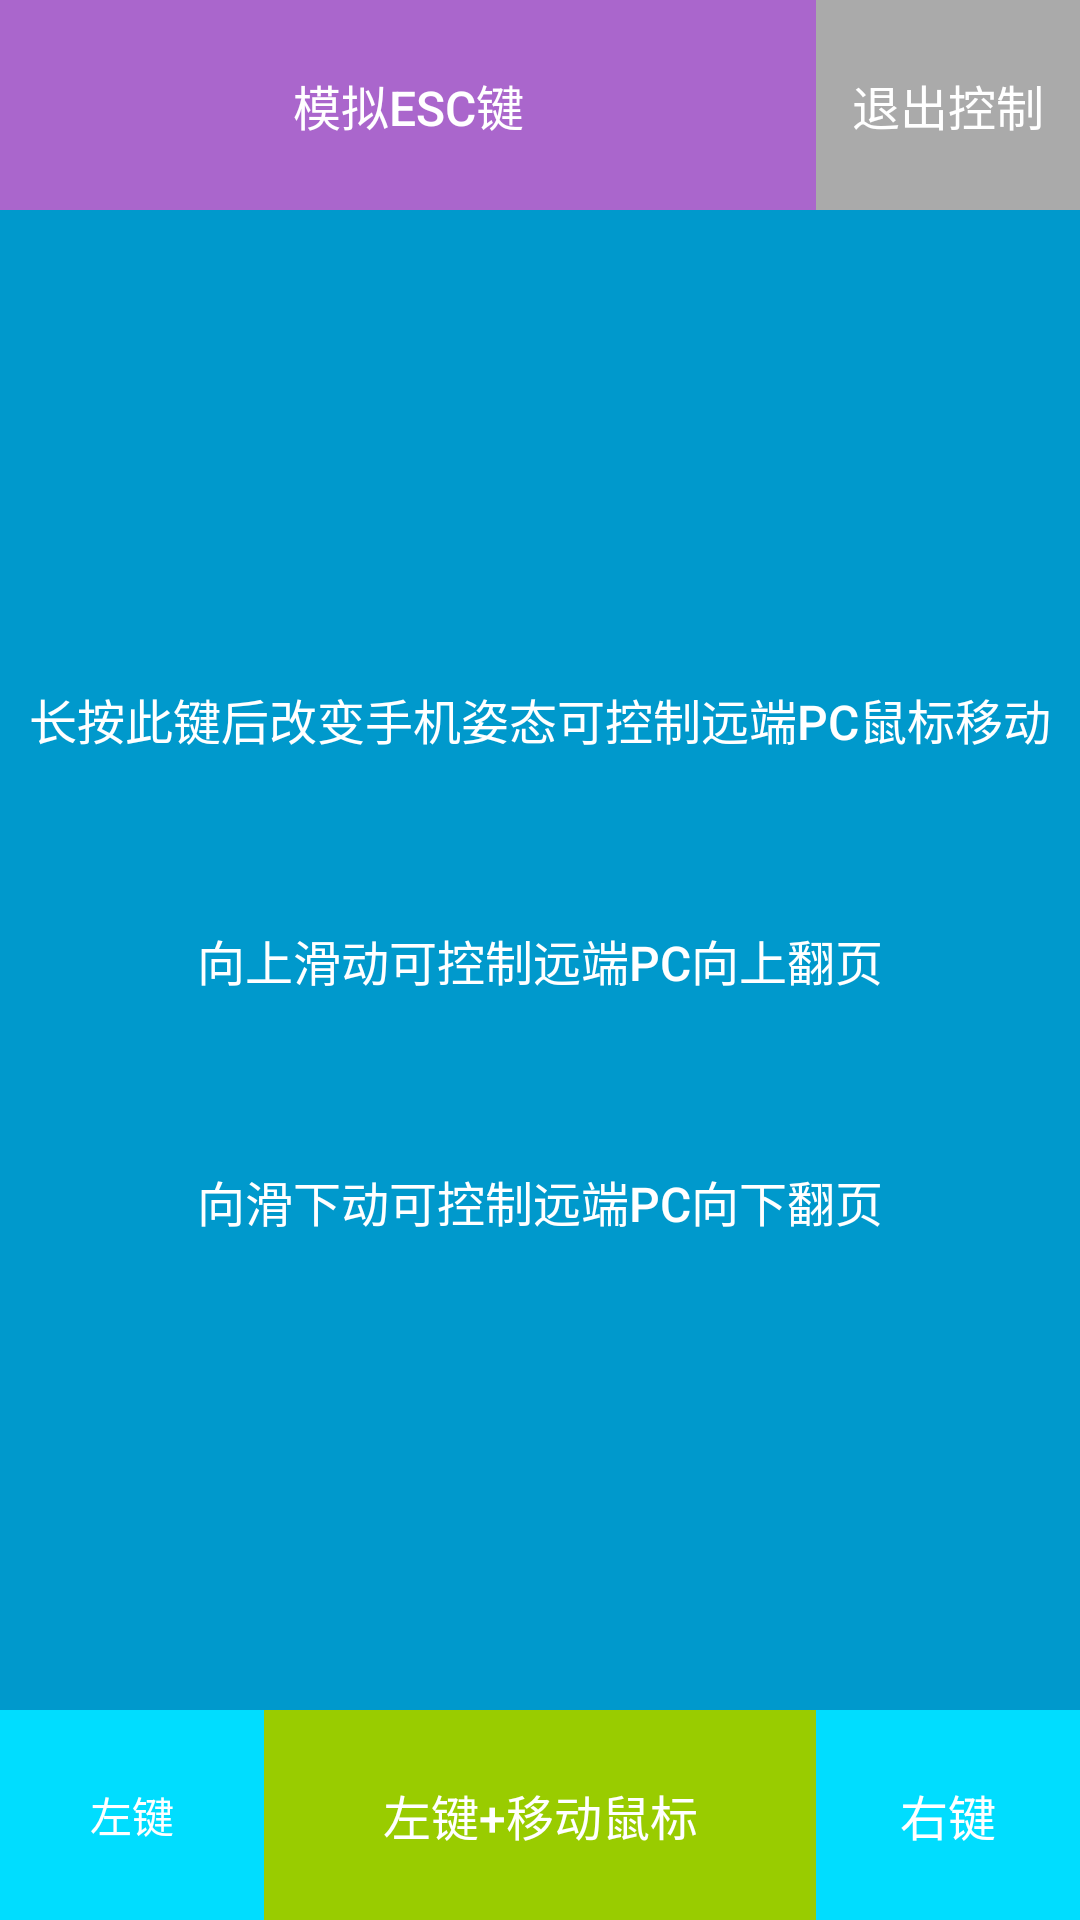

Write the Android layout XML for this screen, with the resource values it uses.
<!-- AndroidManifest.xml: application theme AppTheme -->
<!-- res/layout/activity_mouse_main.xml -->
<?xml version="1.0" encoding="utf-8"?>
<RelativeLayout xmlns:android="http://schemas.android.com/apk/res/android"
    android:layout_width="match_parent"
    android:layout_height="match_parent"
    android:background="@android:color/holo_blue_dark">

    <Button
        android:id="@+id/bt_main"
        android:layout_width="match_parent"
        android:layout_height="match_parent"
        android:layout_above="@+id/bt_right"
        android:layout_alignParentRight="true"
        android:layout_below="@+id/btn_esc"
        android:background="@android:color/holo_blue_dark"
        android:text="@string/mouse_use_help"
        android:textAlignment="center"
        android:textSize="16sp" />

    <Button
        android:id="@+id/bt_right"
        android:layout_width="wrap_content"
        android:layout_height="70dp"
        android:layout_alignParentBottom="true"
        android:layout_alignParentEnd="false"
        android:layout_alignParentRight="true"
        android:background="@android:color/holo_blue_bright"
        android:text="右键"
        android:textSize="16sp" />

    <Button
        android:id="@+id/bt_left"
        android:layout_width="wrap_content"
        android:layout_height="70dp"
        android:layout_alignParentBottom="true"
        android:layout_alignParentLeft="true"
        android:background="@android:color/holo_blue_bright"
        android:text="左键"
        android:textSize="14sp" />

    <Button
        android:id="@+id/bt_left_move"
        android:layout_width="match_parent"
        android:layout_height="70dp"
        android:layout_alignParentBottom="true"
        android:layout_toLeftOf="@+id/bt_right"
        android:layout_toRightOf="@+id/bt_left"
        android:background="@android:color/holo_green_light"
        android:text="左键+移动鼠标"
        android:textSize="16sp" />

    <Button
        android:id="@+id/btn_exit_mouse"
        android:layout_width="wrap_content"
        android:layout_height="70dp"
        android:layout_alignParentRight="true"
        android:layout_alignParentTop="true"
        android:background="@android:color/darker_gray"
        android:onClick="QuitMouseMode"
        android:text="退出控制"
        android:textSize="16sp" />

    <Button
        android:id="@+id/btn_esc"
        android:layout_width="match_parent"
        android:layout_height="70dp"
        android:layout_alignParentTop="true"
        android:layout_toLeftOf="@id/btn_exit_mouse"
        android:background="@android:color/holo_purple"
        android:onClick="SendEsc"
        android:text="模拟ESC键"
        android:textSize="16sp" />
</RelativeLayout>
<!-- resources referenced by this layout -->
<resources>
  <string name="mouse_use_help">长按此键后改变手机姿态可控制远端PC鼠标移动\n\n\n\n向上滑动可控制远端PC向上翻页\n\n\n\n向滑下动可控制远端PC向下翻页</string>
  <style name="AppTheme" parent="Theme.AppCompat.Light.NoActionBar">
          
          <item name="android:windowNoTitle">true</item>
          <item name="android:windowActionBar">false</item>
          <item name="android:textColorPrimary">@android:color/white</item>
      </style>
</resources>
